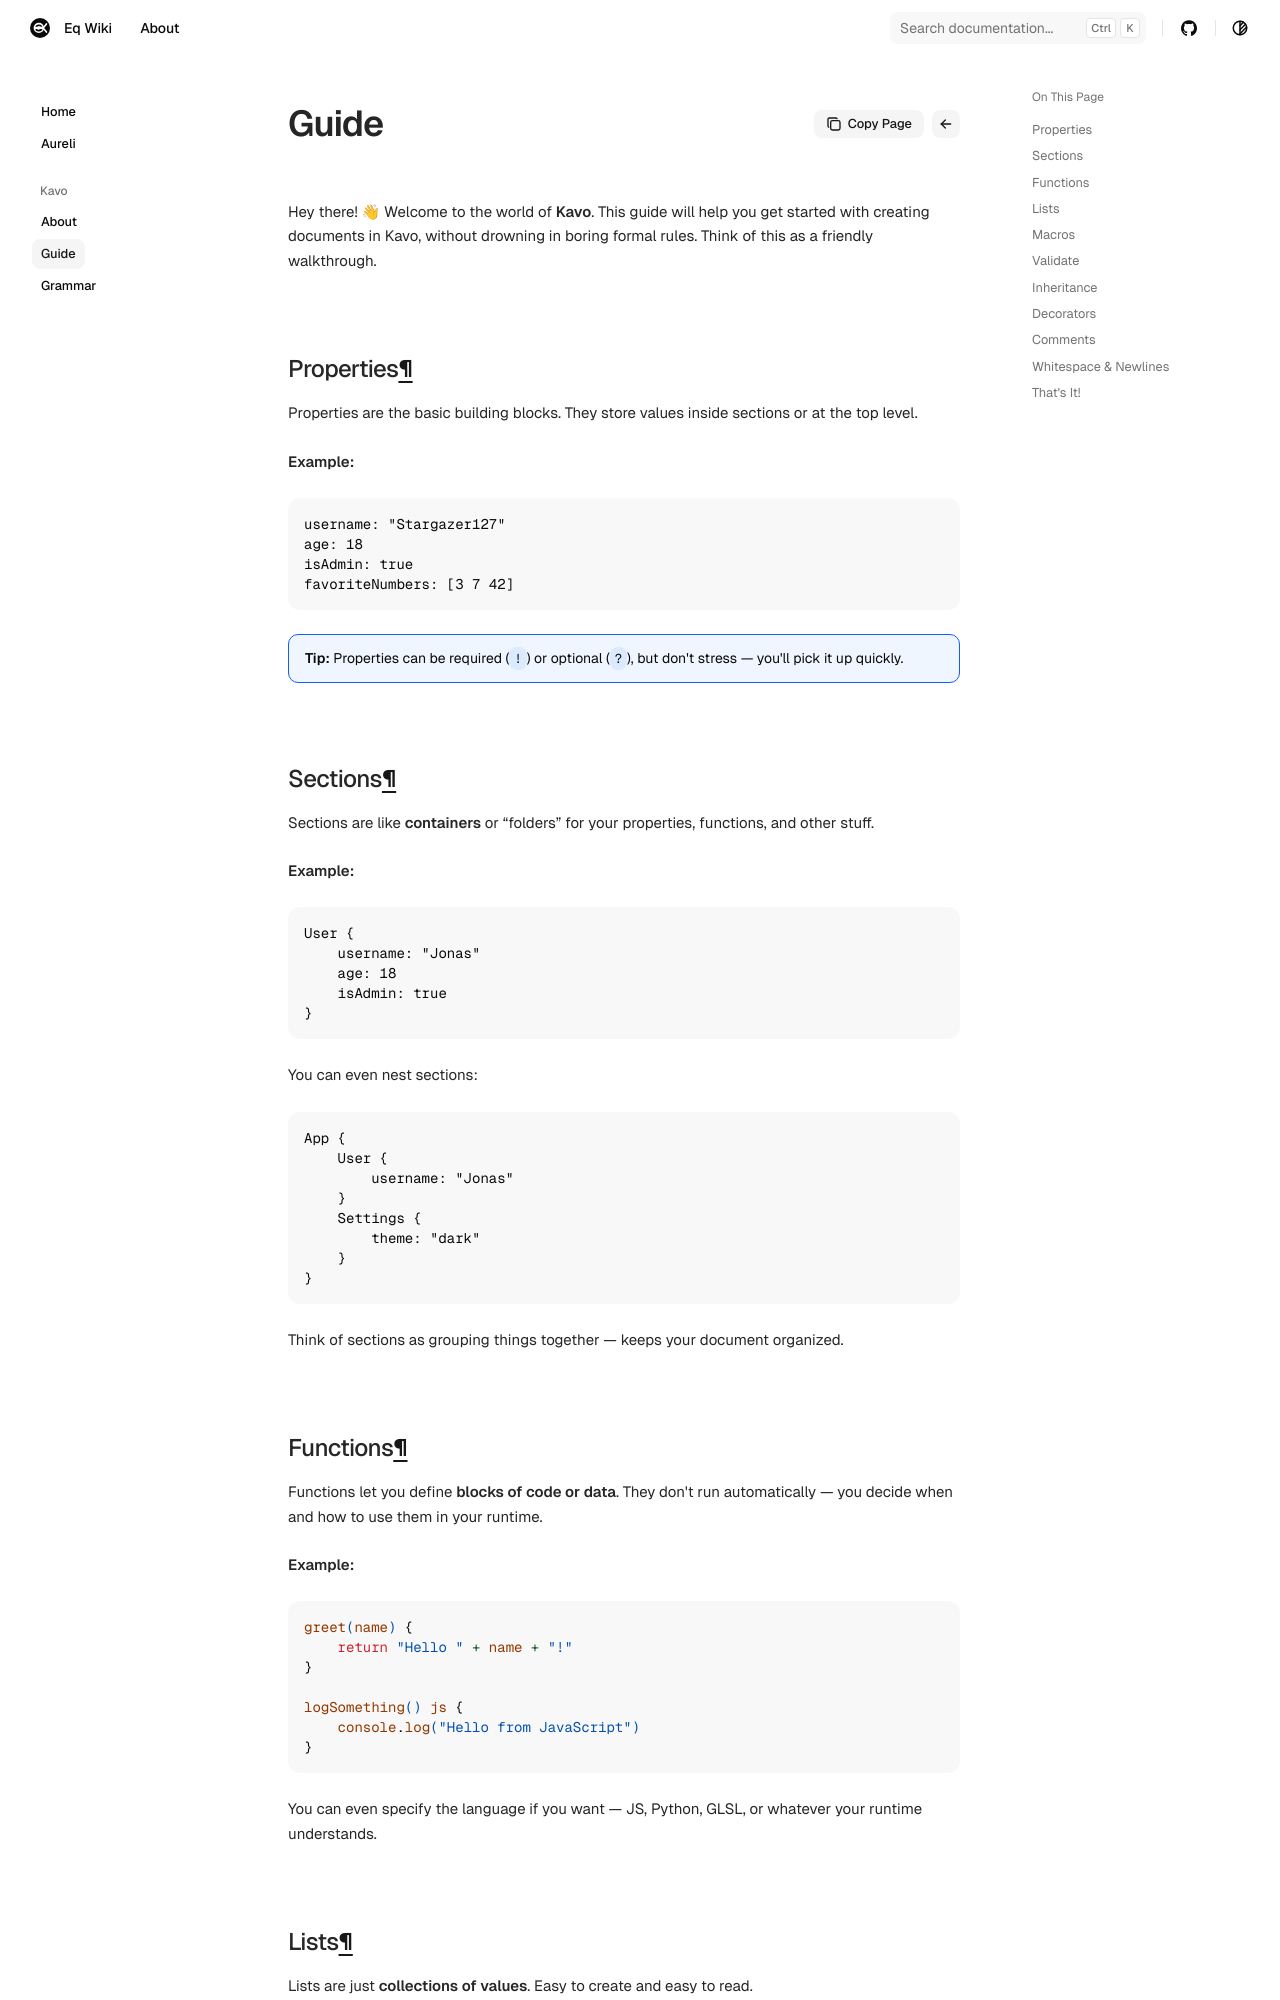

repository: eq-wiki/eq-wiki.github.io · page: 00_kavo/guide/index.html · generator: mkdocs

title: Guide
order: 2

Hey there! 👋 Welcome to the world of **Kavo**. This guide will help you get started with creating documents in Kavo, without drowning in boring formal rules. Think of this as a friendly walkthrough.

## Properties

Properties are the basic building blocks. They store values inside sections or at the top level.

**Example:**

```kavo
username: "Stargazer127"
age: 18
isAdmin: true
favoriteNumbers: [3 7 42]
```

!!! info "**Tip:**"
    Properties can be required (`!`) or optional (`?`), but don't stress — you'll pick it up quickly.

## Sections

Sections are like **containers** or “folders” for your properties, functions, and other stuff.

**Example:**

```kavo
User {
    username: "Jonas"
    age: 18
    isAdmin: true
}
```

You can even nest sections:

```kavo
App {
    User {
        username: "Jonas"
    }
    Settings {
        theme: "dark"
    }
}
```

Think of sections as grouping things together — keeps your document organized.


## Functions

Functions let you define **blocks of code or data**. They don't run automatically — you decide when and how to use them in your runtime.

**Example:**

```kavo
greet(name) {
    return "Hello " + name + "!"
}

logSomething() js {
    console.log("Hello from JavaScript")
}
```

You can even specify the language if you want — JS, Python, GLSL, or whatever your runtime understands.

## Lists

Lists are just **collections of values**. Easy to create and easy to read.

**Example:**

```kavo
favoriteColors: ["red" "green" "blue"]
numbers: [1 2 3 4 5]
```
